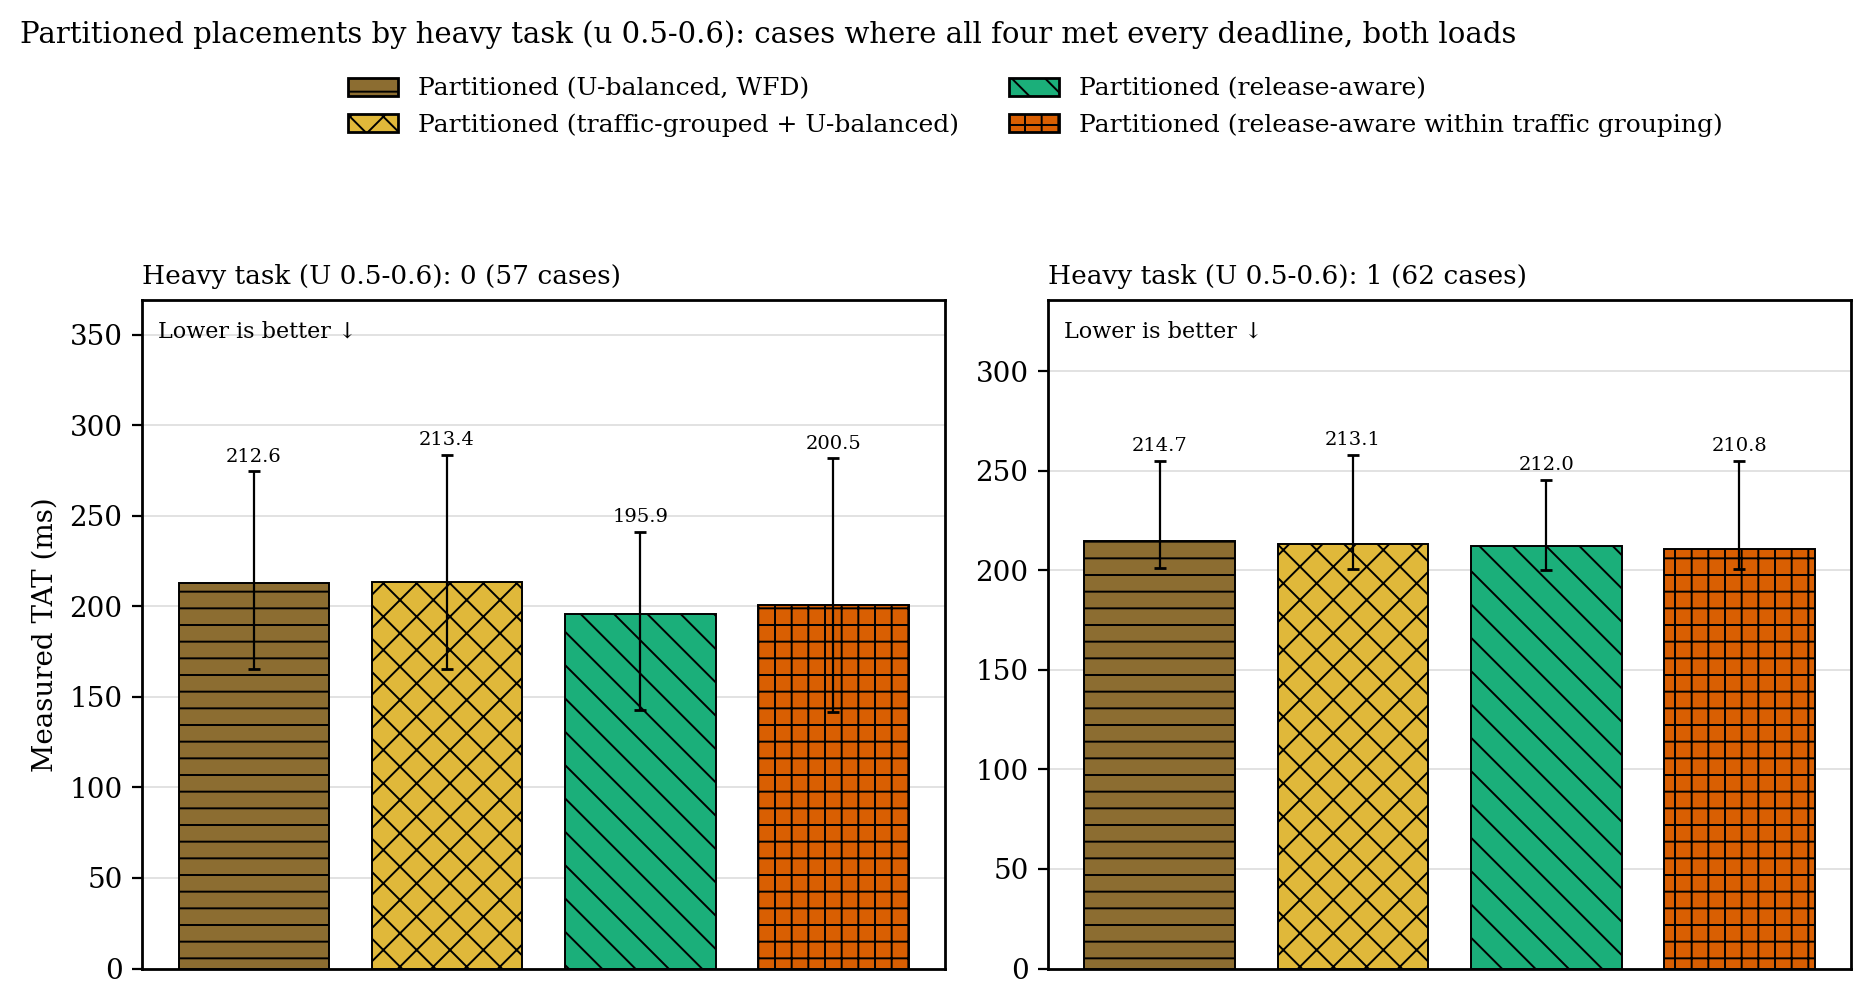

The file beside this chart, header and first rows:
heavy, placement, n, median_ms, q1_ms, q3_ms
0, p, 57, 212.6, 165.5, 274.5
0, p_tg, 57, 213.4, 165.5, 283.8
0, p_ra, 57, 195.9, 143, 241.1
0, p_ratg, 57, 200.5, 141.9, 281.8
1, p, 62, 214.7, 201, 255
1, p_tg, 62, 213.1, 200.9, 258.1
1, p_ra, 62, 212, 200.4, 245.4
1, p_ratg, 62, 210.8, 200.8, 255
